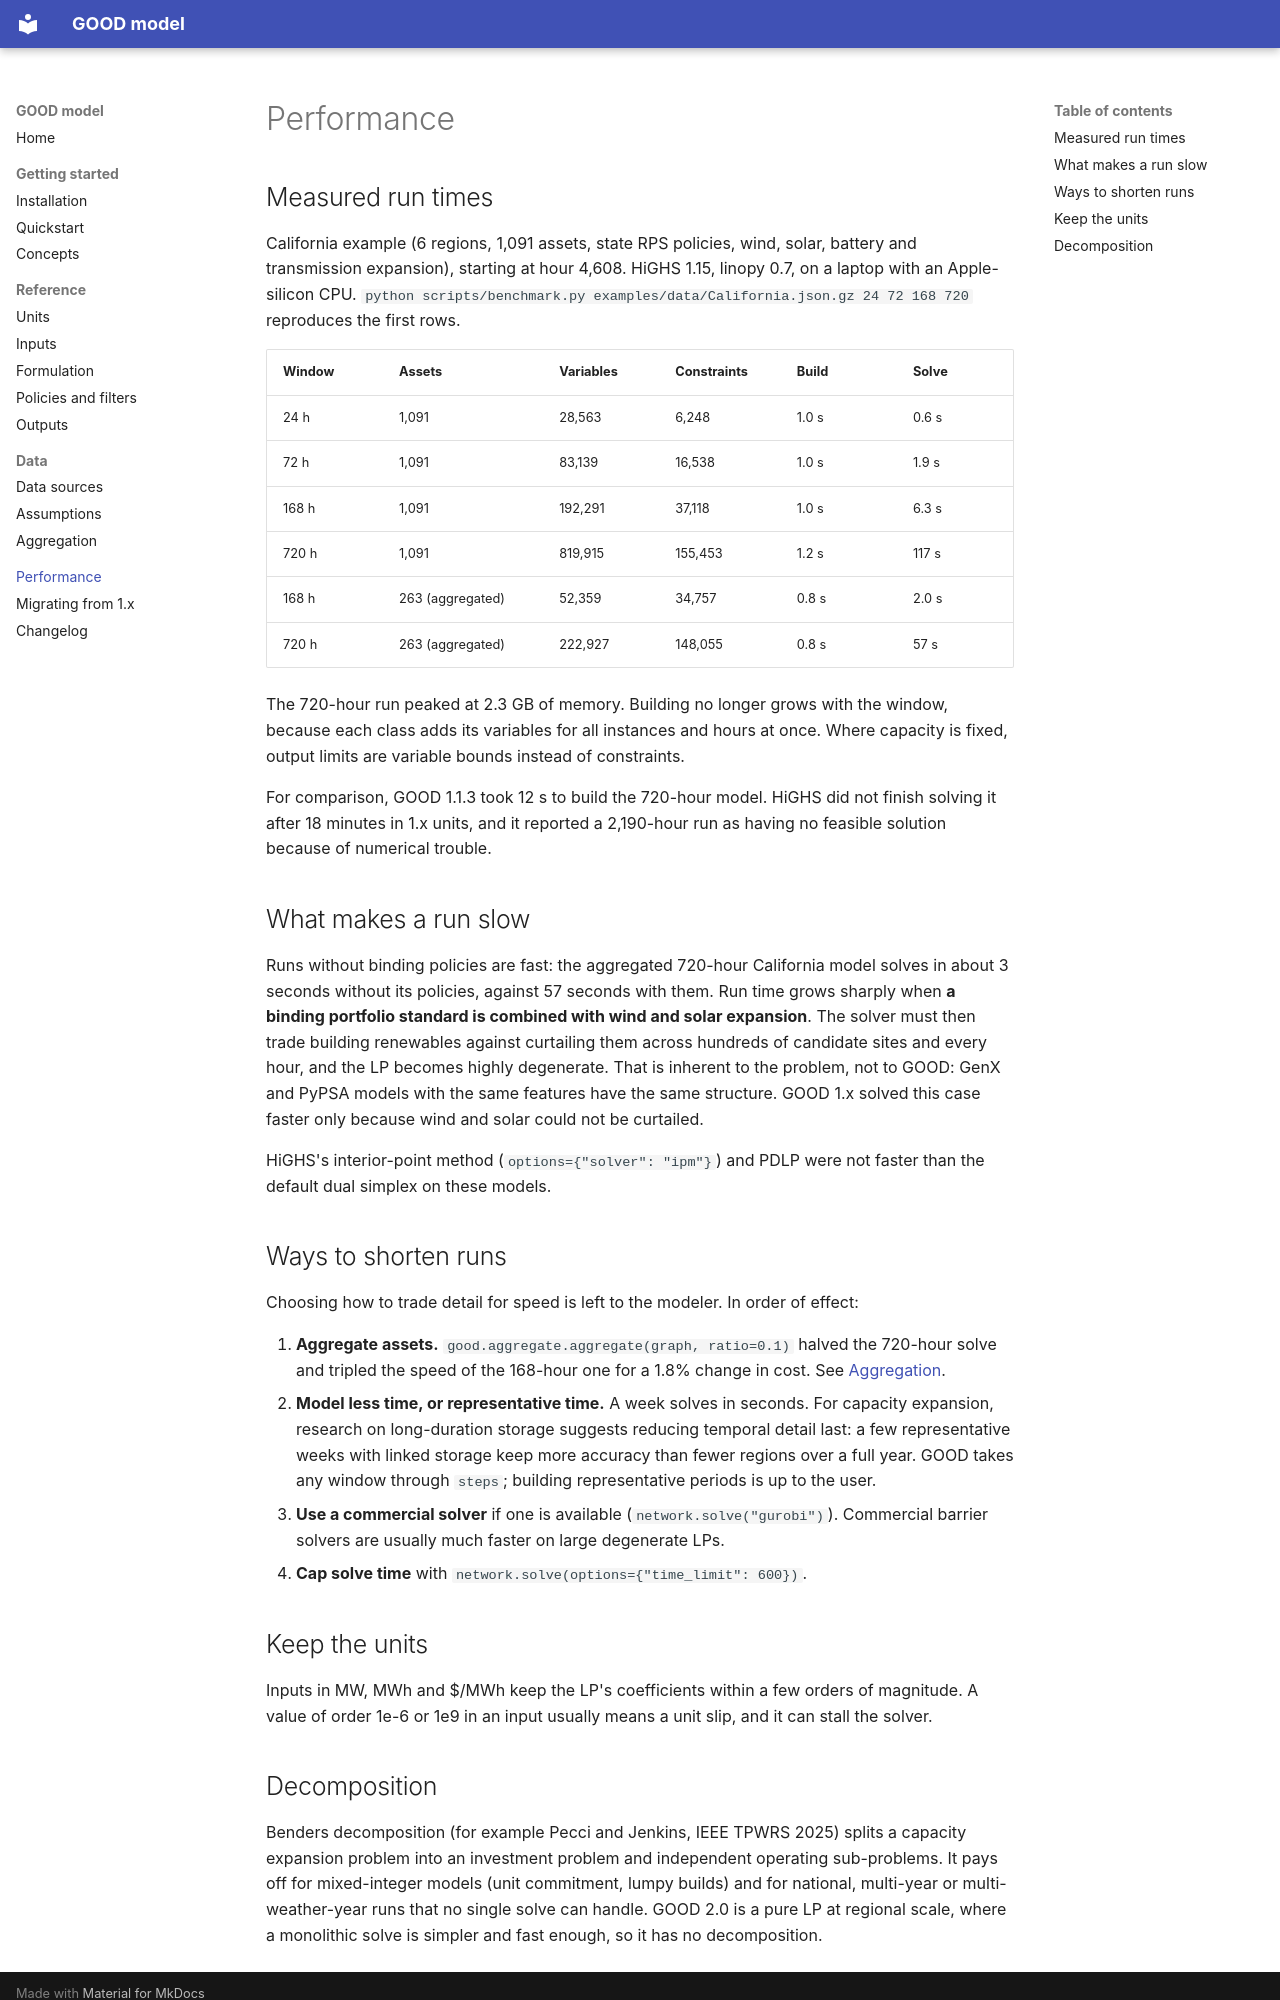

repository: ucdavis/good_model · page: performance/index.html · generator: mkdocs

# Performance

## Measured run times

California example (6 regions, 1,091 assets, state RPS policies, wind, solar,
battery and transmission expansion), starting at hour 4,608. HiGHS 1.15,
linopy 0.7, on a laptop with an Apple-silicon CPU.
`python scripts/benchmark.py examples/data/California.json.gz 24 72 168 720`
reproduces the first rows.

| Window | Assets | Variables | Constraints | Build | Solve |
|---|---|---|---|---|---|
| 24 h | 1,091 | 28,563 | 6,248 | 1.0 s | 0.6 s |
| 72 h | 1,091 | 83,139 | 16,538 | 1.0 s | 1.9 s |
| 168 h | 1,091 | 192,291 | 37,118 | 1.0 s | 6.3 s |
| 720 h | 1,091 | 819,915 | 155,453 | 1.2 s | 117 s |
| 168 h | 263 (aggregated) | 52,359 | 34,757 | 0.8 s | 2.0 s |
| 720 h | 263 (aggregated) | 222,927 | 148,055 | 0.8 s | 57 s |

The 720-hour run peaked at 2.3 GB of memory. Building no longer grows with
the window, because each class adds its variables for all instances and hours
at once. Where capacity is fixed, output limits are variable bounds instead of
constraints.

For comparison, GOOD 1.1.3 took 12 s to build the 720-hour model. HiGHS did
not finish solving it after 18 minutes in 1.x units, and it reported a 2,190-hour
run as having no feasible solution because of numerical trouble.

## What makes a run slow

Runs without binding policies are fast: the aggregated 720-hour California
model solves in about 3 seconds without its policies, against 57 seconds with them. Run time grows sharply when **a binding portfolio
standard is combined with wind and solar expansion**. The solver must then
trade building renewables against curtailing them across hundreds of candidate
sites and every hour, and the LP becomes highly degenerate. That is inherent
to the problem, not to GOOD: GenX and PyPSA models with the same features
have the same structure. GOOD 1.x solved this case faster only because wind
and solar could not be curtailed.

HiGHS's interior-point method (`options={"solver": "ipm"}`) and PDLP were not
faster than the default dual simplex on these models.

## Ways to shorten runs

Choosing how to trade detail for speed is left to the modeler. In order of
effect:

1. **Aggregate assets.** `good.aggregate.aggregate(graph, ratio=0.1)` halved
   the 720-hour solve and tripled the speed of the 168-hour one for a 1.8%
   change in cost. See [Aggregation](aggregation.md).
2. **Model less time, or representative time.** A week solves in seconds. For
   capacity expansion, research on long-duration storage suggests reducing
   temporal detail last: a few representative weeks with linked storage keep
   more accuracy than fewer regions over a full year. GOOD takes any window
   through `steps`; building representative periods is up to the user.
3. **Use a commercial solver** if one is available (`network.solve("gurobi")`).
   Commercial barrier solvers are usually much faster on large degenerate LPs.
4. **Cap solve time** with `network.solve(options={"time_limit": 600})`.

## Keep the units

Inputs in MW, MWh and $/MWh keep the LP's coefficients within a few orders of
magnitude. A value of order 1e-6 or 1e9 in an input usually means a unit slip,
and it can stall the solver.
